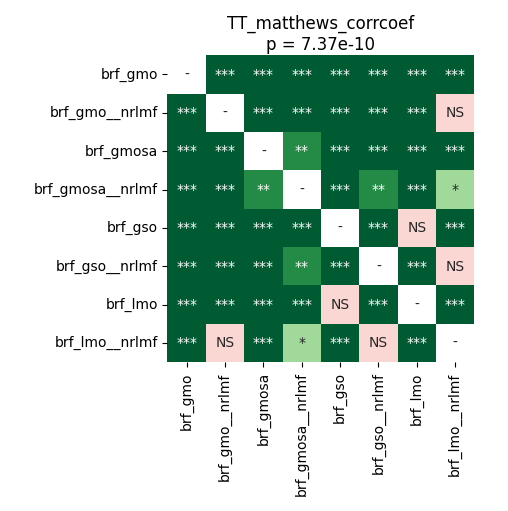

Source data for this figure (header and first rows):
	brf_gmo	brf_gmo__nrlmf	brf_gmosa	brf_gmosa__nrlmf	brf_gso	brf_gso__nrlmf	brf_lmo	brf_lmo__nrlmf
brf_gmo	1.0	5.340576171875e-05	5.340576171875e-05	5.340576171875e-05	5.340576171875e-05	5.340576171875e-05	5.340576171875e-05	5.340576171875e-05
brf_gmo__nrlmf	5.340576171875e-05	1.0	5.340576171875e-05	0.000738	5.340576171875e-05	0.0005697	5.340576171875e-05	0.5282
brf_gmosa	5.340576171875e-05	5.340576171875e-05	1.0	0.007334	0.0004272	5.340576171875e-05	5.340576171875e-05	0.0002249
brf_gmosa__nrlmf	5.340576171875e-05	0.000738	0.007334	1.0	9.494357638888888e-05	0.006279	9.494357638888888e-05	0.01736
brf_gso	5.340576171875e-05	5.340576171875e-05	0.0004272	9.494357638888888e-05	1.0	5.340576171875e-05	0.05456	5.340576171875e-05
brf_gso__nrlmf	5.340576171875e-05	0.0005697	5.340576171875e-05	0.006279	5.340576171875e-05	1.0	5.340576171875e-05	0.2616
brf_lmo	5.340576171875e-05	5.340576171875e-05	5.340576171875e-05	9.494357638888888e-05	0.05456	5.340576171875e-05	1.0	5.340576171875e-05
brf_lmo__nrlmf	5.340576171875e-05	0.5282	0.0002249	0.01736	5.340576171875e-05	0.2616	5.340576171875e-05	1.0
